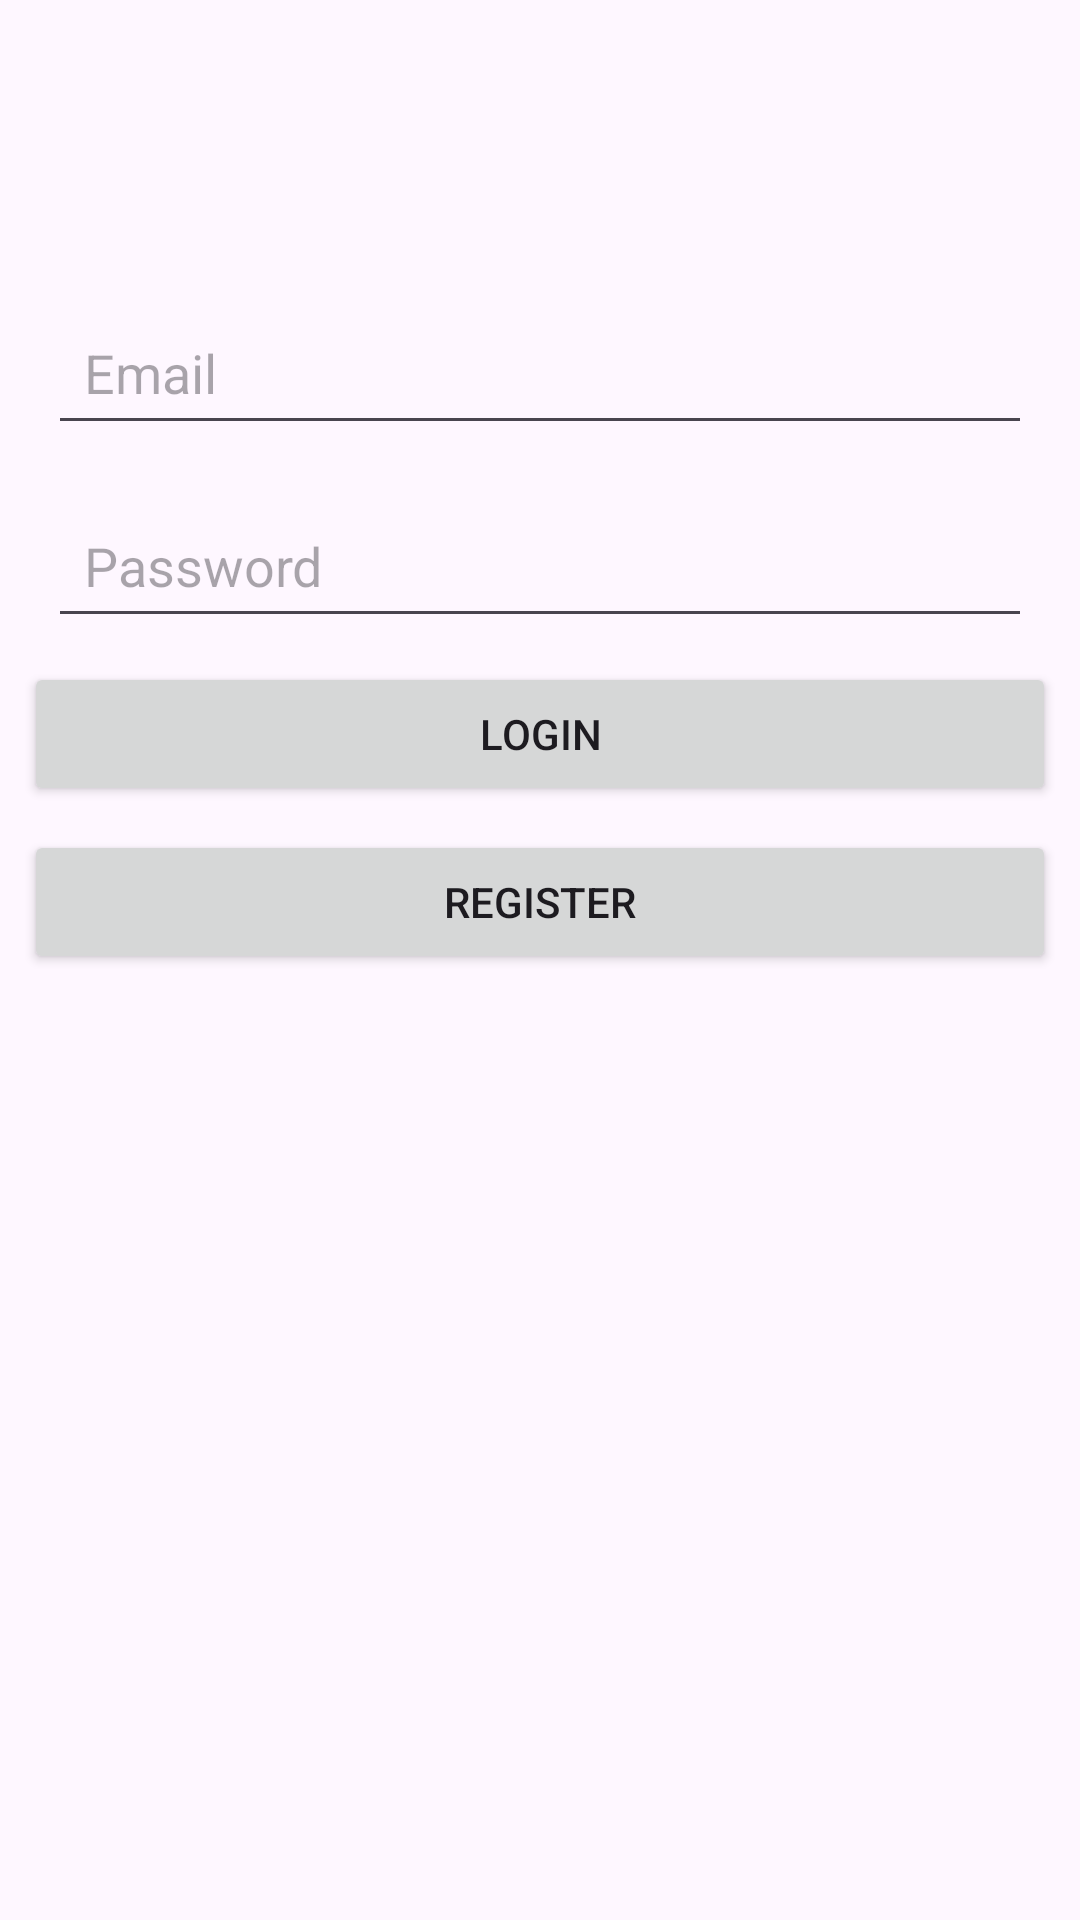

Layout XML and referenced resources for this Android screen:
<!-- AndroidManifest.xml: application theme Theme.ExampleInstagramCloneKotlinFirebase -->
<!-- res/layout/activity_login.xml -->
<?xml version="1.0" encoding="utf-8"?>
<androidx.constraintlayout.widget.ConstraintLayout
    xmlns:android="http://schemas.android.com/apk/res/android"
    xmlns:app="http://schemas.android.com/apk/res-auto"
    xmlns:tools="http://schemas.android.com/tools"
    android:layout_width="match_parent"
    android:layout_height="match_parent"
    tools:context=".activities.LoginActivity">

    <EditText
        android:id="@+id/etEmail"
        android:layout_width="match_parent"
        android:layout_height="wrap_content"
        android:layout_marginStart="16dp"
        android:layout_marginTop="100dp"
        android:layout_marginEnd="16dp"
        android:hint="Email"
        android:inputType="textEmailAddress"
        android:padding="12dp"
        app:layout_constraintEnd_toEndOf="parent"
        app:layout_constraintStart_toStartOf="parent"
        app:layout_constraintTop_toTopOf="parent" />

    <EditText
        android:id="@+id/etPassword"
        android:layout_width="match_parent"
        android:layout_height="wrap_content"
        android:layout_marginStart="16dp"
        android:layout_marginTop="16dp"
        android:layout_marginEnd="16dp"
        android:hint="Password"
        android:inputType="textPassword"
        android:padding="12dp"
        app:layout_constraintEnd_toEndOf="parent"
        app:layout_constraintStart_toStartOf="parent"
        app:layout_constraintTop_toBottomOf="@id/etEmail" />

    <Button
        android:id="@+id/btnLogin"
        android:layout_width="match_parent"
        android:layout_height="wrap_content"
        android:layout_margin="8dp"
        android:text="Login"
        app:layout_constraintTop_toBottomOf="@id/etPassword"
        app:layout_constraintStart_toStartOf="parent"
        app:layout_constraintEnd_toEndOf="parent"
        android:layout_marginTop="16dp"/>

    <Button
        android:id="@+id/btnRegister"
        android:layout_width="match_parent"
        android:layout_height="wrap_content"
        android:layout_margin="8dp"
        android:text="Register"
        app:layout_constraintTop_toBottomOf="@id/btnLogin"
        app:layout_constraintStart_toStartOf="parent"
        app:layout_constraintEnd_toEndOf="parent"
        android:layout_marginTop="8dp"/>

</androidx.constraintlayout.widget.ConstraintLayout>
<!-- resources referenced by this layout -->
<resources>
  <style name="Theme.ExampleInstagramCloneKotlinFirebase" parent="Base.Theme.ExampleInstagramCloneKotlinFirebase" />
  <style name="Base.Theme.ExampleInstagramCloneKotlinFirebase" parent="Theme.Material3.DayNight.NoActionBar">
          
          
      </style>
</resources>
